pico-8 play session: hold ← + tap ❎

[t = 1 s] hold ← ~1s, tap ❎ ~2×
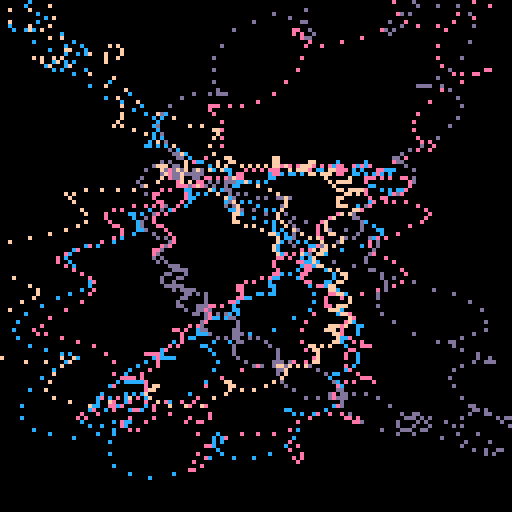
[t = 2 s] hold ← ~2s, tap ❎ ~4×
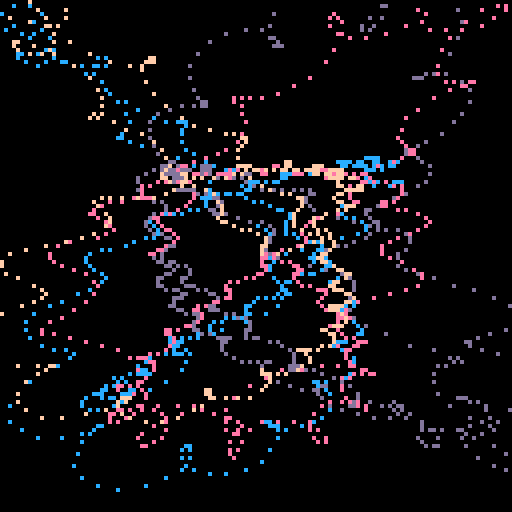
[t = 4 s] hold ← ~4s, tap ❎ ~7×
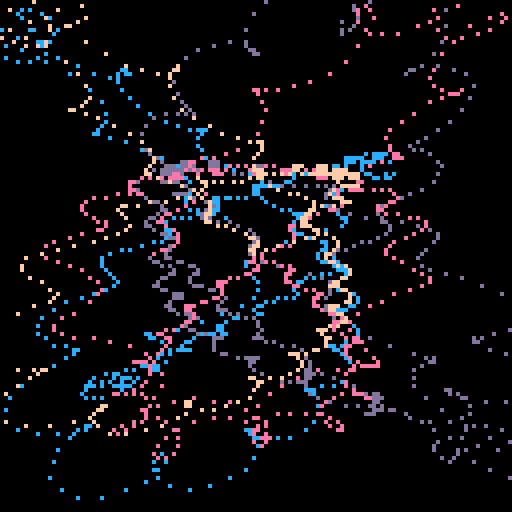
[t = 6 s] hold ← ~6s, tap ❎ ~10×
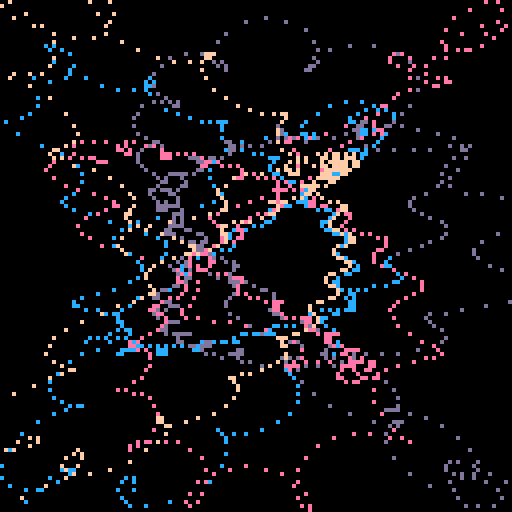

pico-8 cartridge
version 16
__lua__

// https://twitter.com/lexaloffle/status/1052936770776514560

t=0 
r=64 
c=cos
::♥::
cls()
for i=0,300,0.15 do 
  x,y=c(i/30+t)+c(i/2+t*2)/9,sin(i/40)
  z=c(i/27+t)/1+2+sin(i/2+t*2)/9 
  pset(r+r*x/z,r+r*y/z,i/80+12)
end 
flip()
t += 1/200 
goto ♥
